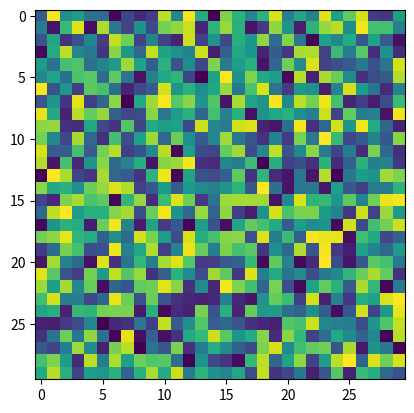

Recreate this plot in Python.
import matplotlib.pyplot as plt
import numpy as np

image = np.random.rand(30, 30)
plt.imshow(image)
plt.show()